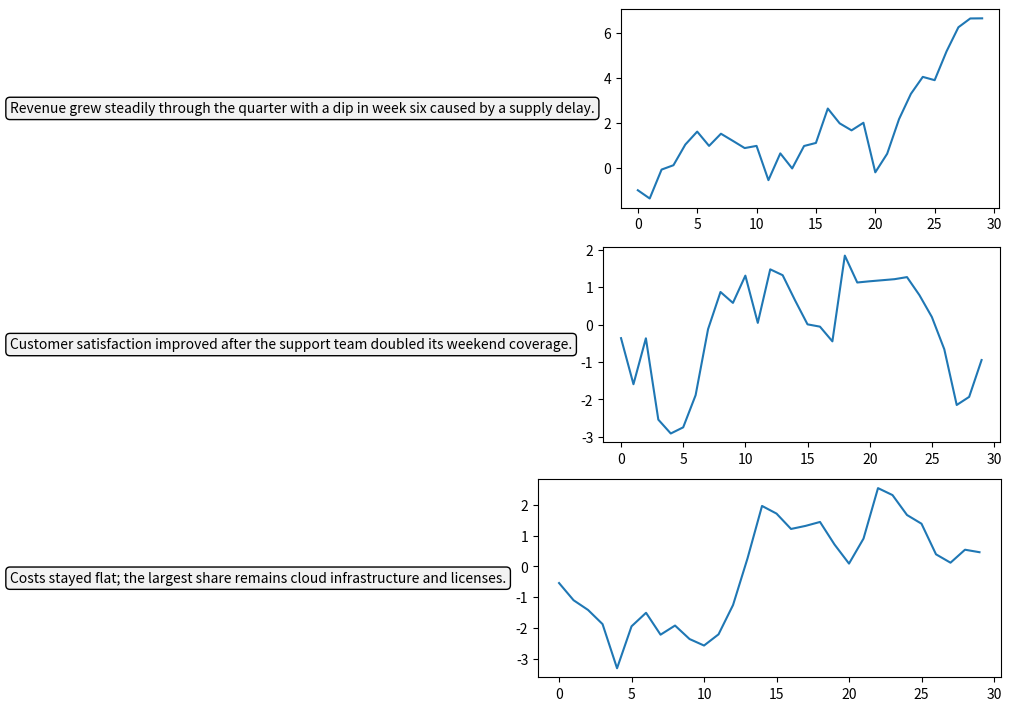

This chart was generated by the following Python code:
# A grid of explanatory text boxes (wrapped) beside small charts, using subfigures for layout.
import numpy as np
import matplotlib.pyplot as plt

notes = ["Revenue grew steadily through the quarter with a dip in week six caused by a supply delay.",
         "Customer satisfaction improved after the support team doubled its weekend coverage.",
         "Costs stayed flat; the largest share remains cloud infrastructure and licenses."]
fig = plt.figure(figsize=(10, 7), layout="constrained")
rows = fig.subfigures(3, 1)
rng = np.random.default_rng(123)
for row, note in zip(rows, notes):
    left, right = row.subplots(1, 2, width_ratios=[1, 2])
    left.axis("off")
    left.text(0, 0.5, note, wrap=True, va="center", fontsize=10, bbox=dict(boxstyle="round", fc="0.95"))
    right.plot(rng.normal(0, 1, 30).cumsum())
print(len(fig.subfigs), len(fig.axes))
fig.savefig("notes.png", dpi=50)
